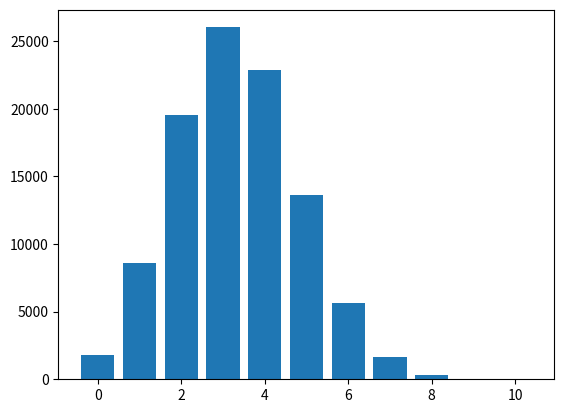

Source code (Python):
import random
import matplotlib.pyplot as plt
def toss(n):
    result = []
    for i in range(n):
        result.append(random.choice([0, 1, 2]))
    #print(result)
    return result

# d is the number of dice rolled
# n is the total number of the coin toss experiment to run to generate the histogram plot
def run(n, d):
	result = {}
	for i in range(d):
		result[i] = 0
	for i in range(n):
		t = toss(d)
		numOfOne = t.count(1)
		result[numOfOne] = result.get(numOfOne, 0) + 1

	print(result)
	plt.bar(result.keys(), result.values())
	plt.show()

run(100000, 10)